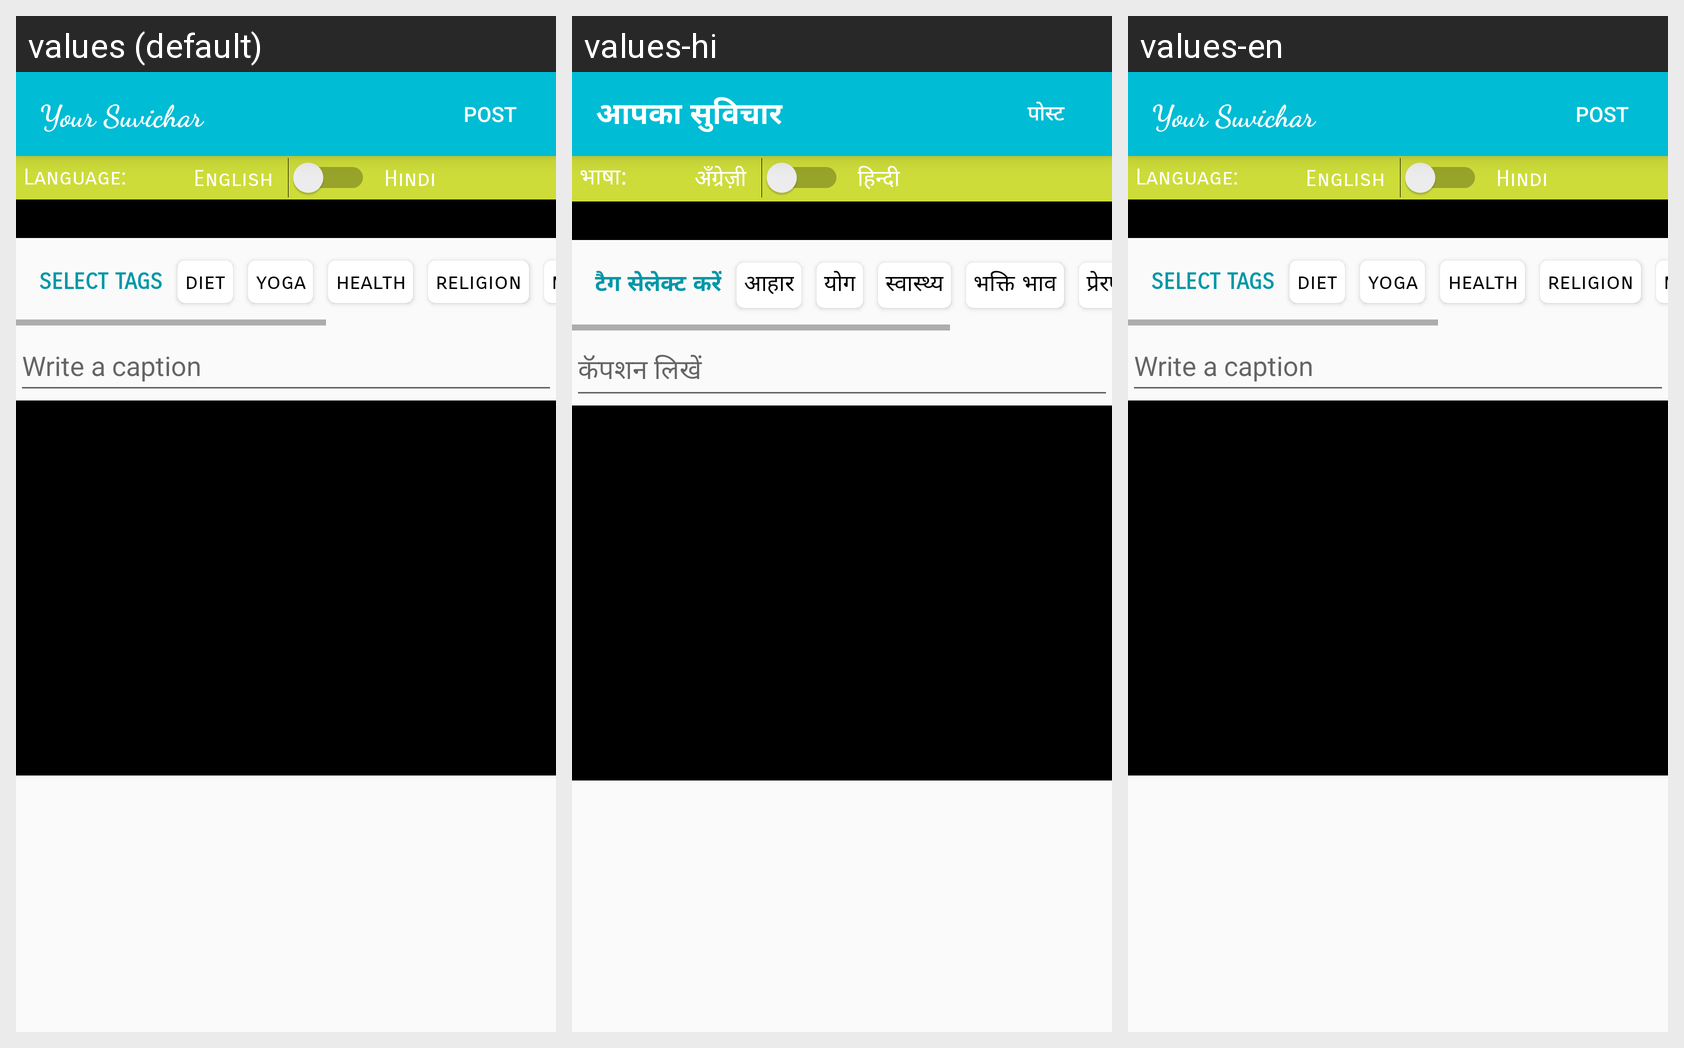

Strings drawn on this Android screen and how each of the app's shown locales translates them:
Android screen res/layout/activity_select_photo.xml rendered under 3 locales, left to right: values (default), values-hi, values-en. Device: Nexus 5 (rendered at 1080×1920; each locale shown at half size, 540×960, under a caption strip naming it); theme AppTheme.NoActionBar.
Strings drawn on this screen, with the default value and each locale's value (text and hints the layout hard-codes, and strings that could not be matched under every locale, appear in the picture but are not listed):

your_suvichar
  values: Your Suvichar
  values-hi: आपका सुविचार
  values-en: Your Suvichar

post
  values: Post
  values-hi: पोस्ट
  values-en: Post

language
  values: Language:
  values-hi: भाषा:
  values-en: Language:

english_lang
  values: English
  values-hi: अँग्रेज़ी
  values-en: English

hindi_lang
  values: Hindi
  values-hi: हिन्दी
  values-en: Hindi

caption
  values: Write a caption
  values-hi: कॅपशन लिखें
  values-en: Write a caption

select_tags
  values: SELECT TAGS
  values-hi: टैग सेलेक्ट करें
  values-en: SELECT TAGS

diett
  values: diet
  values-hi: आहार
  values-en: diet

yogaa
  values: yoga
  values-hi: योग
  values-en: yoga

healthh
  values: health
  values-hi: स्वास्थ्य
  values-en: health

religionn
  values: religion
  values-hi: भक्ति भाव
  values-en: religion

motivationn
  values: motivation
  values-hi: प्रेरणा
  values-en: motivation
